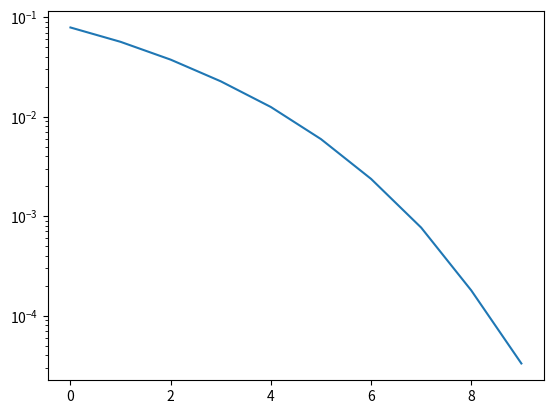

Reproduce this figure in Python.
import matplotlib.pyplot as plt
import numpy as np

data_size = 1000000
max_snr = 10
ber = [] # bit error rate

for snr_db in range(0,max_snr):
    signal = np.random.randint(0,2,data_size)*2-1
    noise_std = 10**(-snr_db/20)
    noise = np.random.randn(data_size)*noise_std /np.sqrt(2)
    rcv_signal = signal + noise
    detected_signal=((rcv_signal>0)+0)*2-1
    num_error =np.sum(np.abs(detected_signal - signal)) / 2
    ber.append(num_error / data_size)

snr = np.arange(0,max_snr)
plt.semilogy(snr,ber)
plt.show()





